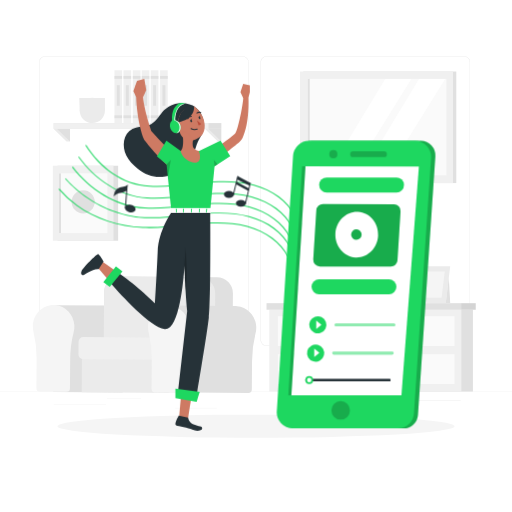
t = 0.00 s
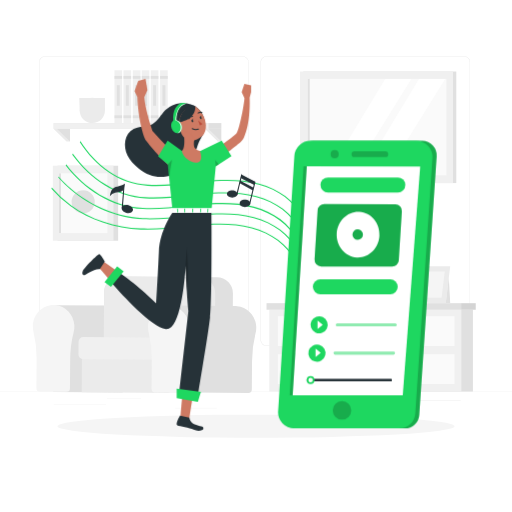
t = 0.26 s
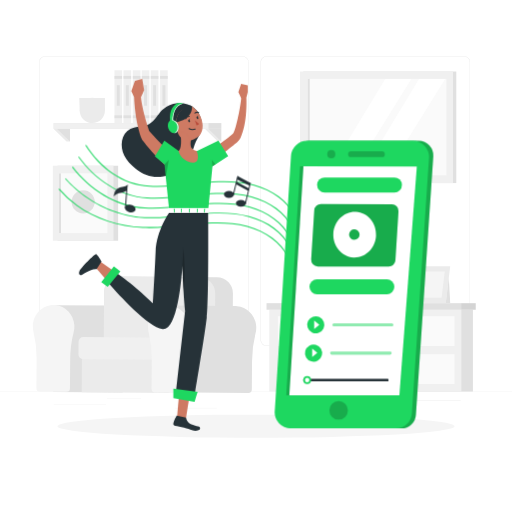
t = 0.49 s
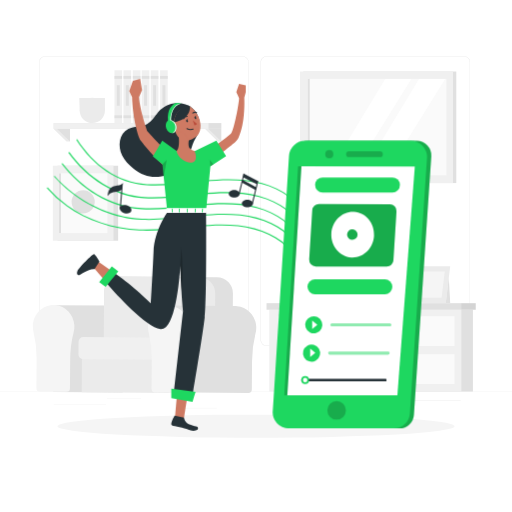
t = 0.75 s
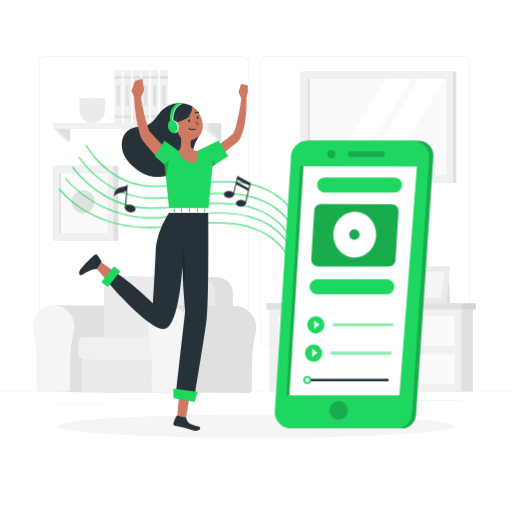
t = 1.01 s
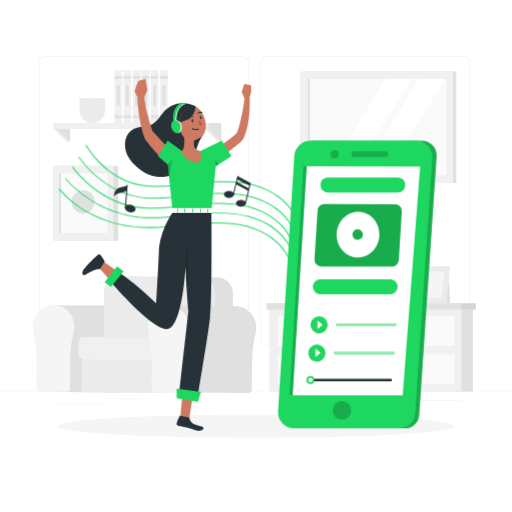
t = 1.24 s

The animated SVG that drew these frames (rendered in a browser with its animation timeline set to each time). Animation: 2 CSS @keyframes rules; one cycle of 1.50 s, repeats indefinitely.

<svg class="animated" id="freepik_stories-more-music" xmlns="http://www.w3.org/2000/svg" viewBox="0 0 500 500" version="1.1" xmlns:xlink="http://www.w3.org/1999/xlink" xmlns:svgjs="http://svgjs.com/svgjs"><style>svg#freepik_stories-more-music:not(.animated) .animable {opacity: 0;}svg#freepik_stories-more-music.animated #freepik--Music--inject-63 {animation: 1.5s Infinite  linear heartbeat;animation-delay: 0s;}svg#freepik_stories-more-music.animated #freepik--Character--inject-63 {animation: 1.5s Infinite  linear shake;animation-delay: 0s;}svg#freepik_stories-more-music.animated #freepik--Mobile--inject-63 {animation: 1.5s Infinite  linear shake;animation-delay: 0s;}            @keyframes heartbeat {                0% {                    transform: scale(1);                }                10% {                    transform: scale(1.1);                }                30% {                    transform: scale(1);                }                40% {                    transform: scale(1);                }                50% {                    transform: scale(1.1);                }                60% {                    transform: scale(1);                }                100% {                    transform: scale(1);                }            }                    @keyframes shake {                10%, 90% {                    transform: translate3d(-1px, 0, 0);                  }                  20%, 80% {                    transform: translate3d(2px, 0, 0);                  }                  30%, 50%, 70% {                    transform: translate3d(-4px, 0, 0);                  }                  40%, 60% {                    transform: translate3d(4px, 0, 0);                  }            }        </style><g id="freepik--background-complete--inject-63" class="animable" style="transform-origin: 250px 226.81px;"><rect x="356.76" y="390.89" width="93.14" height="0.25" style="fill: rgb(235, 235, 235); transform-origin: 403.33px 391.015px;" id="eletbl69l62ni" class="animable"></rect><rect x="277.21" y="395.11" width="42.23" height="0.25" style="fill: rgb(235, 235, 235); transform-origin: 298.325px 395.235px;" id="el7yq2gsrcrd8" class="animable"></rect><path d="M237,337.8H43.91a5.71,5.71,0,0,1-5.7-5.71V60.66A5.71,5.71,0,0,1,43.91,55H237a5.71,5.71,0,0,1,5.71,5.71h0V332.09A5.71,5.71,0,0,1,237,337.8ZM43.91,55.2a5.46,5.46,0,0,0-5.45,5.46V332.09a5.46,5.46,0,0,0,5.45,5.46H237a5.48,5.48,0,0,0,5.46-5.46V60.66A5.48,5.48,0,0,0,237,55.2Z" style="fill: rgb(235, 235, 235); transform-origin: 140.46px 196.4px;" id="el148m33kltevi" class="animable"></path><path d="M453.31,337.8H260.21a5.73,5.73,0,0,1-5.71-5.71V60.66A5.72,5.72,0,0,1,260.21,55h193.1A5.71,5.71,0,0,1,459,60.66V332.09A5.7,5.7,0,0,1,453.31,337.8ZM260.21,55.2a5.48,5.48,0,0,0-5.46,5.46V332.09a5.48,5.48,0,0,0,5.46,5.46h193.1a5.48,5.48,0,0,0,5.46-5.46V60.66a5.48,5.48,0,0,0-5.46-5.46Z" style="fill: rgb(235, 235, 235); transform-origin: 356.75px 196.4px;" id="elac6dbbilits" class="animable"></path><rect y="382.4" width="500" height="0.25" style="fill: rgb(235, 235, 235); transform-origin: 250px 382.525px;" id="elh8l160bl0ns" class="animable"></rect><rect x="104.54" y="389.21" width="33.12" height="0.25" style="fill: rgb(235, 235, 235); transform-origin: 121.1px 389.335px;" id="el1u7sfsq1xwm" class="animable"></rect><rect x="171.14" y="398.37" width="40.75" height="0.25" style="fill: rgb(235, 235, 235); transform-origin: 191.515px 398.495px;" id="elmx3e8atd9le" class="animable"></rect><rect x="52.46" y="395.24" width="51.08" height="0.25" style="fill: rgb(235, 235, 235); transform-origin: 78px 395.365px;" id="elj3k0uo1fdmh" class="animable"></rect><rect x="356.76" y="390.89" width="93.14" height="0.25" style="fill: rgb(235, 235, 235); transform-origin: 403.33px 391.015px;" id="el664li2hyrxw" class="animable"></rect><rect x="277.21" y="395.11" width="42.23" height="0.25" style="fill: rgb(235, 235, 235); transform-origin: 298.325px 395.235px;" id="elf9vu4r84evv" class="animable"></rect><path d="M237,337.8H43.91a5.71,5.71,0,0,1-5.7-5.71V60.66A5.71,5.71,0,0,1,43.91,55H237a5.71,5.71,0,0,1,5.71,5.71h0V332.09A5.71,5.71,0,0,1,237,337.8ZM43.91,55.2a5.46,5.46,0,0,0-5.45,5.46V332.09a5.46,5.46,0,0,0,5.45,5.46H237a5.48,5.48,0,0,0,5.46-5.46V60.66A5.48,5.48,0,0,0,237,55.2Z" style="fill: rgb(235, 235, 235); transform-origin: 140.46px 196.4px;" id="elyio96v140j" class="animable"></path><path d="M453.31,337.8H260.21a5.73,5.73,0,0,1-5.71-5.71V60.66A5.72,5.72,0,0,1,260.21,55h193.1A5.71,5.71,0,0,1,459,60.66V332.09A5.7,5.7,0,0,1,453.31,337.8ZM260.21,55.2a5.48,5.48,0,0,0-5.46,5.46V332.09a5.48,5.48,0,0,0,5.46,5.46h193.1a5.48,5.48,0,0,0,5.46-5.46V60.66a5.48,5.48,0,0,0-5.46-5.46Z" style="fill: rgb(235, 235, 235); transform-origin: 356.75px 196.4px;" id="el6otz6a80682" class="animable"></path><rect x="296.15" y="69.85" width="149.44" height="108.94" style="fill: rgb(224, 224, 224); transform-origin: 370.87px 124.32px;" id="el694lo29c73r" class="animable"></rect><rect x="292.95" y="69.85" width="149.44" height="108.94" style="fill: rgb(240, 240, 240); transform-origin: 367.67px 124.32px;" id="elg7ncf8x2ff5" class="animable"></rect><rect x="300.55" y="77.06" width="135.42" height="94.19" style="fill: rgb(250, 250, 250); transform-origin: 368.26px 124.155px;" id="elmbuskif9ldl" class="animable"></rect><rect x="300.54" y="77.06" width="1.94" height="94.19" style="fill: rgb(224, 224, 224); transform-origin: 301.51px 124.155px;" id="elorgsjz97rxm" class="animable"></rect><polygon points="434.72 77.06 376.32 171.25 352.3 171.25 409.18 77.06 434.72 77.06" style="fill: rgb(255, 255, 255); transform-origin: 393.51px 124.155px;" id="el30br6v2f9n" class="animable"></polygon><polygon points="401.7 77.06 343.3 171.25 319.28 171.25 376.16 77.06 401.7 77.06" style="fill: rgb(255, 255, 255); transform-origin: 360.49px 124.155px;" id="elidu2urxaz5f" class="animable"></polygon><rect x="274.22" y="302.47" width="187.61" height="79.93" style="fill: rgb(224, 224, 224); transform-origin: 368.025px 342.435px;" id="elqc7mv2wo9go" class="animable"></rect><rect x="262.95" y="302.47" width="187.61" height="79.93" style="fill: rgb(240, 240, 240); transform-origin: 356.755px 342.435px;" id="elg9kxthyzwcq" class="animable"></rect><rect x="271.4" y="308.81" width="172.49" height="29.02" style="fill: rgb(250, 250, 250); transform-origin: 357.645px 323.32px;" id="el25urcvvhp4eh" class="animable"></rect><rect x="271.4" y="345.92" width="172.49" height="29.02" style="fill: rgb(250, 250, 250); transform-origin: 357.645px 360.43px;" id="el8mq51quk9dd" class="animable"></rect><rect x="260.28" y="296.07" width="204.31" height="6.4" style="fill: rgb(224, 224, 224); transform-origin: 362.435px 299.27px;" id="elfx4a731iylt" class="animable"></rect><g id="elc7uxz4zaime"><rect x="450.55" y="296.07" width="14.04" height="6.4" style="opacity: 0.05; transform-origin: 457.57px 299.27px;" class="animable"></rect></g><polygon points="407.06 260.09 439.65 260.09 435.34 295.81 402.45 295.81 407.06 260.09" style="fill: rgb(235, 235, 235); transform-origin: 421.05px 277.95px;" id="el28f9zn1ozvr" class="animable"></polygon><polygon points="411.06 265.2 434.32 265.2 431.25 290.7 407.77 290.7 411.06 265.2" style="fill: rgb(245, 245, 245); transform-origin: 421.045px 277.95px;" id="el8pj7s2zl94v" class="animable"></polygon><polygon points="438.26 271.55 439.65 295.81 435.34 295.81 438.26 271.55" style="fill: rgb(224, 224, 224); transform-origin: 437.495px 283.68px;" id="elkkiy691pugm" class="animable"></polygon><polygon points="412.35 265.2 409.06 290.7 407.77 290.7 411.06 265.2 412.35 265.2" style="fill: rgb(224, 224, 224); transform-origin: 410.06px 277.95px;" id="el02yc963kbz5y" class="animable"></polygon><rect x="56.15" y="161.85" width="59.23" height="73.23" style="fill: rgb(224, 224, 224); transform-origin: 85.765px 198.465px;" id="elrdd3lhzn4kj" class="animable"></rect><rect x="51.59" y="161.85" width="59.23" height="73.23" style="fill: rgb(240, 240, 240); transform-origin: 81.205px 198.465px;" id="ely902jwh2qd" class="animable"></rect><rect x="57.63" y="169.31" width="47.17" height="58.32" style="fill: rgb(250, 250, 250); transform-origin: 81.215px 198.47px;" id="eln8oipsk0g3" class="animable"></rect><rect x="57.63" y="169.31" width="1.92" height="58.32" style="fill: rgb(224, 224, 224); transform-origin: 58.59px 198.47px;" id="el36t69sf3o06" class="animable"></rect><g id="elt80qgqscqx"><circle cx="81.21" cy="197.14" r="11.29" style="fill: rgb(224, 224, 224); transform-origin: 81.21px 197.14px; transform: rotate(-45deg);" class="animable"></circle></g><g id="freepik--Character--inject-374--inject-63" class="animable" style="transform-origin: 141.173px 326.85px;"><path d="M52.54,298l-.63,84.75,67.09.5a3.49,3.49,0,0,0,3.41-3.53l.2-27.05a110.3,110.3,0,0,1,3.39-27.5,22.11,22.11,0,0,0,.7-6.87c-.56-10.47-8.62-19-18.66-19.84-.48,0-1-.05-1.42-.05h0Z" style="fill: rgb(224, 224, 224); isolation: isolate; transform-origin: 89.3219px 340.625px;" id="eljtpiwyo9vzg" class="animable"></path><path d="M32.77,324.46a100.38,100.38,0,0,1,3,25.78l-.21,28.64a3.47,3.47,0,0,0,3.35,3.58l26,.19a3.48,3.48,0,0,0,3.41-3.52l.2-27.06a110.42,110.42,0,0,1,3.39-27.5,22.11,22.11,0,0,0,.7-6.87c-.56-10.47-8.62-19-18.66-19.83-11.84-.94-21.77,8.76-21.86,20.91A22.24,22.24,0,0,0,32.77,324.46Z" style="fill: rgb(245, 245, 245); transform-origin: 52.3663px 340.229px;" id="elrsd7kipybg" class="animable"></path><g id="el8117kr62rg4"><rect x="97.07" y="314.95" width="51.43" height="85.54" style="fill: rgb(235, 235, 235); isolation: isolate; transform-origin: 122.785px 357.72px; transform: rotate(-89.57deg);" class="animable"></rect></g><path d="M227.47,286.45,227,344l-17.3-.13-108.47-.82.43-57.56a15.66,15.66,0,0,1,13.77-15.43,16.69,16.69,0,0,1,2-.12l94.45.71h0A15.67,15.67,0,0,1,227.47,286.45Z" style="fill: rgb(224, 224, 224); isolation: isolate; transform-origin: 164.35px 306.97px;" id="el77fjkx1v2sf" class="animable"></path><path d="M210.16,286.45l-.43,57.44-108.47-.82.43-57.56a15.66,15.66,0,0,1,13.77-15.43l79.15.59h0A15.66,15.66,0,0,1,210.16,286.45Z" style="fill: rgb(235, 235, 235); isolation: isolate; transform-origin: 155.71px 306.985px;" id="eliu7b26zo9bc" class="animable"></path><path d="M160.94,329.73a1.38,1.38,0,0,1,1.33,1.42L162.13,350h0a1.38,1.38,0,0,1-1.39,1.37l-79.54-.6a4.61,4.61,0,0,1-4.58-4.65l.09-12.37a4.61,4.61,0,0,1,4.65-4.58l79.54.6Z" style="fill: rgb(240, 240, 240); isolation: isolate; transform-origin: 119.445px 340.27px;" id="elk7757m485e8" class="animable"></path><path d="M160.8,298.4l-.64,84.74,82.36.62a3.49,3.49,0,0,0,3.41-3.53l.2-27.06a110.42,110.42,0,0,1,3.39-27.5,21.78,21.78,0,0,0,.7-6.87c-.55-10.47-8.62-19-18.66-19.83a13.57,13.57,0,0,0-1.42-.05h0Z" style="fill: rgb(224, 224, 224); isolation: isolate; transform-origin: 205.208px 341.08px;" id="eltka5gkipii" class="animable"></path><path d="M145.29,325.3a100.43,100.43,0,0,1,2.94,25.78L148,379.73a3.48,3.48,0,0,0,3.36,3.57l26,.2a3.48,3.48,0,0,0,3.41-3.53l.2-27.05a110.3,110.3,0,0,1,3.39-27.5,21.81,21.81,0,0,0,.7-6.87c-.55-10.48-8.62-19-18.66-19.84-11.84-.93-21.77,8.76-21.86,20.91A21.34,21.34,0,0,0,145.29,325.3Z" style="fill: rgb(245, 245, 245); transform-origin: 164.818px 341.074px;" id="elv84bgl998jd" class="animable"></path></g><rect x="52.46" y="120.2" width="163.7" height="5.68" style="fill: rgb(224, 224, 224); transform-origin: 134.31px 123.04px;" id="elwaonwuf1mgg" class="animable"></rect><rect x="52.46" y="120.2" width="151.18" height="5.68" style="fill: rgb(240, 240, 240); transform-origin: 128.05px 123.04px;" id="eldyy8nb3vm8" class="animable"></rect><polygon points="52.46 125.88 64.97 138.16 68.37 138.16 64.97 125.88 52.46 125.88" style="fill: rgb(235, 235, 235); transform-origin: 60.415px 132.02px;" id="elg9yvpvvwxdl" class="animable"></polygon><polygon points="55.85 125.88 68.37 138.16 68.37 125.88 55.85 125.88" style="fill: rgb(224, 224, 224); transform-origin: 62.11px 132.02px;" id="elcaed4fi9re" class="animable"></polygon><g id="el3f0cjk7ddf3"><circle cx="90.17" cy="107.9" r="12.3" style="fill: rgb(235, 235, 235); transform-origin: 90.17px 107.9px; transform: rotate(-22.88deg);" class="animable"></circle></g><polygon points="77.87 107.9 77.37 95.6 102.47 95.6 102.47 107.9 77.87 107.9" style="fill: rgb(235, 235, 235); transform-origin: 89.92px 101.75px;" id="eln1n7xylnd9" class="animable"></polygon><rect x="111.79" y="68.61" width="7.44" height="51.59" style="fill: rgb(240, 240, 240); transform-origin: 115.51px 94.405px;" id="el2ubpwqimlpe" class="animable"></rect><rect x="120.6" y="68.61" width="7.45" height="51.59" style="fill: rgb(240, 240, 240); transform-origin: 124.325px 94.405px;" id="elindvmfucvvs" class="animable"></rect><rect x="129.7" y="68.61" width="7.45" height="51.59" style="fill: rgb(240, 240, 240); transform-origin: 133.425px 94.405px;" id="elvewdxhv6xxi" class="animable"></rect><rect x="111.79" y="112.64" width="7.44" height="2.77" style="fill: rgb(224, 224, 224); transform-origin: 115.51px 114.025px;" id="elwtzfa1o9p8r" class="animable"></rect><rect x="120.6" y="112.64" width="7.45" height="2.77" style="fill: rgb(224, 224, 224); transform-origin: 124.325px 114.025px;" id="el5pcre9mnzxe" class="animable"></rect><rect x="129.7" y="112.64" width="7.45" height="2.77" style="fill: rgb(224, 224, 224); transform-origin: 133.425px 114.025px;" id="el4i3epqj531" class="animable"></rect><rect x="111.79" y="74.18" width="7.44" height="2.77" style="fill: rgb(224, 224, 224); transform-origin: 115.51px 75.565px;" id="elkcdhuobvn2j" class="animable"></rect><rect x="120.6" y="74.18" width="7.45" height="2.77" style="fill: rgb(224, 224, 224); transform-origin: 124.325px 75.565px;" id="el0pjxp06empb" class="animable"></rect><rect x="129.7" y="74.18" width="7.45" height="2.77" style="fill: rgb(224, 224, 224); transform-origin: 133.425px 75.565px;" id="elgnh5g6sgaf5" class="animable"></rect><rect x="122.87" y="83.19" width="2.92" height="20.09" style="fill: rgb(224, 224, 224); transform-origin: 124.33px 93.235px;" id="eltdk5zrjvpz" class="animable"></rect><rect x="114.05" y="83.19" width="2.92" height="20.09" style="fill: rgb(224, 224, 224); transform-origin: 115.51px 93.235px;" id="el2my04gozfjs" class="animable"></rect><rect x="131.97" y="83.19" width="2.92" height="20.09" style="fill: rgb(224, 224, 224); transform-origin: 133.43px 93.235px;" id="elhyvziunw1j" class="animable"></rect><rect x="138.42" y="68.61" width="7.44" height="51.59" style="fill: rgb(240, 240, 240); transform-origin: 142.14px 94.405px;" id="el1arnn2fpevo" class="animable"></rect><rect x="147.24" y="68.61" width="7.45" height="51.59" style="fill: rgb(240, 240, 240); transform-origin: 150.965px 94.405px;" id="el2j34mhqfym2" class="animable"></rect><rect x="156.34" y="68.61" width="7.45" height="51.59" style="fill: rgb(240, 240, 240); transform-origin: 160.065px 94.405px;" id="elaa7l0erwvoc" class="animable"></rect><rect x="138.42" y="112.64" width="7.44" height="2.77" style="fill: rgb(224, 224, 224); transform-origin: 142.14px 114.025px;" id="el9nvwc4x817f" class="animable"></rect><rect x="147.24" y="112.64" width="7.45" height="2.77" style="fill: rgb(224, 224, 224); transform-origin: 150.965px 114.025px;" id="eljp5k3bm2b1" class="animable"></rect><rect x="156.34" y="112.64" width="7.45" height="2.77" style="fill: rgb(224, 224, 224); transform-origin: 160.065px 114.025px;" id="elt8ejqg3uae" class="animable"></rect><rect x="138.42" y="74.18" width="7.44" height="2.77" style="fill: rgb(224, 224, 224); transform-origin: 142.14px 75.565px;" id="elbv4354ncygh" class="animable"></rect><rect x="147.24" y="74.18" width="7.45" height="2.77" style="fill: rgb(224, 224, 224); transform-origin: 150.965px 75.565px;" id="el3g7bnjugrzw" class="animable"></rect><rect x="156.34" y="74.18" width="7.45" height="2.77" style="fill: rgb(224, 224, 224); transform-origin: 160.065px 75.565px;" id="el7cmubg2sqhq" class="animable"></rect><rect x="149.51" y="83.19" width="2.92" height="20.09" style="fill: rgb(224, 224, 224); transform-origin: 150.97px 93.235px;" id="elr3066d4r4op" class="animable"></rect><rect x="140.69" y="83.19" width="2.92" height="20.09" style="fill: rgb(224, 224, 224); transform-origin: 142.15px 93.235px;" id="elj3ssgsbktk" class="animable"></rect><rect x="158.61" y="83.19" width="2.92" height="20.09" style="fill: rgb(224, 224, 224); transform-origin: 160.07px 93.235px;" id="elrcpqhnc565" class="animable"></rect><polygon points="200.24 125.88 212.76 138.16 216.15 138.16 212.76 125.88 200.24 125.88" style="fill: rgb(235, 235, 235); transform-origin: 208.195px 132.02px;" id="elvcjgjhnnvyk" class="animable"></polygon><polygon points="203.64 125.88 216.15 138.16 216.15 125.88 203.64 125.88" style="fill: rgb(224, 224, 224); transform-origin: 209.895px 132.02px;" id="eltsr6u7cq77g" class="animable"></polygon></g><g id="freepik--Shadow--inject-63" class="animable" style="transform-origin: 250px 416.24px;"><ellipse id="freepik--shape--inject-63" cx="250" cy="416.24" rx="193.89" ry="11.32" style="fill: rgb(245, 245, 245); transform-origin: 250px 416.24px;" class="animable"></ellipse></g><g id="freepik--Music--inject-63" class="animable" style="transform-origin: 172.855px 196.16px;"><path d="M281.87,250.58l-.9.45c-7-13.9-21.41-24.66-39.52-29.52-16.87-4.53-34.36-3.76-50.76-2.26-3.79.34-7.65.74-11.39,1.13-13,1.35-26.48,2.74-39.78,2.16-23.77-1-46.71-8.68-64.56-21.51A101.13,101.13,0,0,1,57.3,184.85l.55-.89a100.66,100.66,0,0,0,17.69,16.26c17.7,12.72,40.44,20.29,64,21.32,13.22.58,26.64-.81,39.63-2.16,3.74-.38,7.6-.78,11.4-1.13,16.49-1.51,34.09-2.27,51.1,2.29C260.09,225.48,274.73,236.43,281.87,250.58Z" style="fill: rgb(30, 215, 96); transform-origin: 169.585px 217.495px;" id="el1m9hyyidy8c" class="animable"></path><path d="M283.76,241l-.9.45c-7-13.9-21.41-24.66-39.52-29.52-16.87-4.53-34.36-3.77-50.76-2.27-3.79.35-7.65.75-11.39,1.13-13,1.35-26.48,2.75-39.78,2.17-23.24-1-47.51-11-66.59-27.36a111.7,111.7,0,0,1-11.22-11l.45-.73c19.87,22.67,49.8,36.93,77.41,38.14,13.22.58,26.65-.81,39.63-2.16,3.74-.39,7.6-.79,11.4-1.14,16.49-1.5,34.09-2.27,51.1,2.3C262,215.94,276.62,226.88,283.76,241Z" style="fill: rgb(30, 215, 96); transform-origin: 173.68px 207.66px;" id="el0jc3mw19bn7w" class="animable"></path><path d="M283.76,231.64l-.9.45c-7-13.9-21.41-24.66-39.52-29.53C226.47,198,209,198.8,192.58,200.3c-4,.37-8.14.81-12.11,1.23-12.79,1.38-26,2.79-39.06,2.07-28.85-1.61-53.76-18-70.95-40.16l.54-.89c17,22.07,41.78,38.45,70.46,40,13,.72,26.16-.69,38.9-2.06,4-.43,8.09-.87,12.13-1.24,16.49-1.5,34.09-2.27,51.1,2.3C262,206.53,276.62,217.48,283.76,231.64Z" style="fill: rgb(30, 215, 96); transform-origin: 177.11px 197.32px;" id="el79ysdc3jthg" class="animable"></path><path d="M286,221.83l-.9.45c-7-13.9-21.41-24.67-39.52-29.53-16.87-4.53-34.37-3.76-50.76-2.26-4,.37-8.14.81-12.11,1.23-12.79,1.37-26,2.79-39.06,2.06-26-1.45-50.36-17.21-67.15-40.22l.55-.91c16.63,23,40.78,38.69,66.65,40.14,13,.72,26.15-.69,38.9-2.06,4-.43,8.09-.87,12.13-1.24,15.7-1.43,34-2.28,51.1,2.3C264.25,196.72,278.89,207.67,286,221.83Z" style="fill: rgb(30, 215, 96); transform-origin: 181.25px 187.465px;" id="el7kiyyqiizwu" class="animable"></path><path d="M288.41,210.33l-.89.45c-7-13.9-21.42-24.66-39.53-29.52-16.87-4.53-34.36-3.77-50.75-2.27-4,.37-8.15.81-12.12,1.24-12.79,1.37-26,2.79-39.06,2.06-26.7-1.49-48.12-17.66-62.57-40.07l.58-.93c14.28,22.36,35.53,38.52,62.05,40,13,.72,26.15-.69,38.9-2.06,4-.42,8.08-.86,12.13-1.23,15.69-1.44,34-2.29,51.1,2.29C266.64,185.23,281.27,196.18,288.41,210.33Z" style="fill: rgb(30, 215, 96); transform-origin: 185.95px 176.035px;" id="eltyqp6xjmfy" class="animable"></path><path d="M228.5,189.8c0,1.85-2.19,3.35-4.9,3.35s-4.9-1.5-4.9-3.35,2.19-3.35,4.9-3.35S228.5,188,228.5,189.8Z" style="fill: rgb(38, 50, 56); transform-origin: 223.6px 189.8px;" id="elqduswhfnjic" class="animable"></path><polygon points="228.32 190.63 227.35 190.4 231.86 171.82 232.68 172.29 228.32 190.63" style="fill: rgb(38, 50, 56); transform-origin: 230.015px 181.225px;" id="el90vuq9sd0if" class="animable"></polygon><path d="M240.18,198.46c0,1.85-2.2,3.35-4.9,3.35s-4.9-1.5-4.9-3.35,2.19-3.34,4.9-3.34S240.18,196.61,240.18,198.46Z" style="fill: rgb(38, 50, 56); transform-origin: 235.28px 198.465px;" id="eljlk1tjql2jk" class="animable"></path><polygon points="240 199.3 239.03 199.06 244.14 178.28 244.99 178.71 240 199.3" style="fill: rgb(38, 50, 56); transform-origin: 242.01px 188.79px;" id="elsb25sgrgrg" class="animable"></polygon><polygon points="242.54 186.45 230.38 179.82 230.94 177.45 243.11 184.05 242.54 186.45" style="fill: rgb(38, 50, 56); transform-origin: 236.745px 181.95px;" id="eltn8ex31tx1" class="animable"></polygon><polygon points="244.6 178.52 231.86 171.82 231.48 175.17 243.75 181.37 244.6 178.52" style="fill: rgb(38, 50, 56); transform-origin: 238.04px 176.595px;" id="elneombn2trhm" class="animable"></polygon><path d="M132.32,205c-.55,2-3.3,2.93-6.13,2.14s-4.68-3-4.13-5,3.29-2.92,6.12-2.13S132.86,203.05,132.32,205Z" style="fill: rgb(38, 50, 56); transform-origin: 127.188px 203.574px;" id="el2y6tp1ekurg" class="animable"></path><path d="M124.74,180.31,123,203l-1-.08,1.3-16.51.4-5.09A3.64,3.64,0,0,0,124.74,180.31Z" style="fill: rgb(38, 50, 56); transform-origin: 123.37px 191.655px;" id="elzxut4jbpei" class="animable"></path><path d="M124.74,180.31l-1,5.72a4.42,4.42,0,0,1-.47.39,9,9,0,0,1-4.18,1.62c-1,.16-2,.23-3,.47a8.84,8.84,0,0,0-5,3.22c.4-2.52.93-5.26,2.86-6.94,1.51-1.32,3.58-1.71,5.53-2.18a14.71,14.71,0,0,0,4.22-1.28A3.64,3.64,0,0,0,124.74,180.31Z" style="fill: rgb(38, 50, 56); transform-origin: 117.915px 186.02px;" id="elea4yfvwvir5" class="animable"></path></g><g id="freepik--Character--inject-63" class="animable" style="transform-origin: 161.586px 248.848px;"><path d="M198,129.32c-1.61,4.11-4.52,7.63-5.94,11.81-2.91,8.57-4.36,15.74-11.86,21.69-14.75,11.72-30.62,14-45.88,1.79-4.48-3.57-8.56-7.8-11.1-12.93-4.24-8.53-3.3-21.05,6.09-25.78,5.66-2.85,12.72-1.75,18.3-4.77s8.23-9.11,12.55-13.57a24.4,24.4,0,0,1,15.1-6.88,25.17,25.17,0,0,1,5.95.13,21.56,21.56,0,0,1,7.63,2.58C197.05,108.13,201.65,119.84,198,129.32Z" style="fill: rgb(38, 50, 56); transform-origin: 160.037px 136.658px;" id="elc761pcm9bl6" class="animable"></path><path d="M204.55,149s21.85-15.32,24.91-18.58,8-30,8-34.72L234.77,90l2.66-8L244,83.29V90l-1.43,5.31s1.47,24.53-5.84,39.53a11.55,11.55,0,0,1-3.05,3.85c-5.38,4.42-21.79,17.75-28.06,21.14C198,163.94,204.55,149,204.55,149Z" style="fill: rgb(206, 122, 99); transform-origin: 222.966px 121.273px;" id="elq0jxp2mqlja" class="animable"></path><path d="M174.78,156s-13.87-13.13-27-27.9c0,0-7.17-20.54-8.07-33.29L142.75,88,140.9,77.06l-7.17,2-3.53,10,2.74,5.67s.66,24.51,7.72,41.5c0,0,16.2,21.48,30.6,31.23C171.26,167.5,179.74,168.65,174.78,156Z" style="fill: rgb(206, 122, 99); transform-origin: 153.268px 122.282px;" id="elal2cqqyev8u" class="animable"></path><polygon points="186.93 387.41 183.12 411.55 174.72 409.38 176.89 384.89 186.93 387.41" style="fill: rgb(206, 122, 99); transform-origin: 180.825px 398.22px;" id="elsa2tedz79mb" class="animable"></polygon><polygon points="105.89 273.43 94.42 260.08 98.22 254.2 112.86 264.51 105.89 273.43" style="fill: rgb(206, 122, 99); transform-origin: 103.64px 263.815px;" id="el41fp41bndfc" class="animable"></polygon><path d="M203.87,310.19c-2,16.82-9.35,60.87-11.25,72.08-.29,1.68-.44,2.62-.44,2.62l-18.45-2.25.31-2.7,8.68-76.05c-.62-5.33-1.14-12.66-1.55-19.83-.71-12.08-1.12-23.72-1.15-24.65a.06.06,0,0,0,0-.06s0,.09,0,.25c0,.67-.07,1.25-.1,1.71,0,.11,0,.23,0,.36s0,.11,0,.17c-.79,11.76-4.93,61.18-19.21,59.61-14-1.56-43.79-34.7-51.62-43.67-1.23-1.41-1.92-2.23-1.92-2.23l7.2-9.91c1,.64,2,1.3,3,2,16.05,11,33.88,28.61,33.88,28.61s1.8-30.15,2.7-50.85,13.46-38.15,13.46-38.15h37.82S206.13,290.84,203.87,310.19Z" style="fill: rgb(38, 50, 56); transform-origin: 156.288px 296.07px;" id="elr3rpq66u48" class="animable"></path><polygon points="171.28 379.6 171.28 388.77 191.99 392.32 194.95 382.56 171.28 379.6" style="fill: rgb(30, 215, 96); transform-origin: 183.115px 385.96px;" id="elj7ifo2z33l" class="animable"></polygon><polygon points="107.13 280.13 119.51 264.99 113.17 260.08 100.84 275.39 107.13 280.13" style="fill: rgb(30, 215, 96); transform-origin: 110.175px 270.105px;" id="elazzuud22s7o" class="animable"></polygon><path d="M174.49,405.93l9.13,1.76s.55,5.25,6.75,7.31,7.15,1.43,7,3.5-5.61,3-9.56,1.11-13.48-3.18-15.87-4.13S174.49,405.93,174.49,405.93Z" style="fill: rgb(38, 50, 56); transform-origin: 184.336px 413.283px;" id="elghh7ueaizbl" class="animable"></path><path d="M224.82,152.42l-12.33,8-3,1.94s-3.43,35.83-4.29,44.85H167.39L163.88,173l-1.26-12.39-9.36-8,9.19-15.27,13.88,10.09,17.82.21,21.13-10.3Z" style="fill: rgb(30, 215, 96); transform-origin: 189.04px 172.275px;" id="elilgjpu0kiac" class="animable"></path><path d="M197.48,131.44c-3.3,4.42-10,5.82-10,5.82-3.74.08-12.94-.51-13.46-16.25,0-.57,0-1.13,0-1.67.57-14.21,14.77-16,14.77-16a7,7,0,0,1,.79.48,21.49,21.49,0,0,1,7.32,8.45C200.72,119.6,200.78,127,197.48,131.44Z" style="fill: rgb(206, 122, 99); transform-origin: 186.943px 120.303px;" id="elxgu0yntazd" class="animable"></path><path d="M186.55,125.53a7,7,0,0,0,6,.59" style="fill: none; stroke: rgb(38, 50, 56); stroke-linecap: round; stroke-linejoin: round; transform-origin: 189.55px 126.034px;" id="elb9iqelz43fd" class="animable"></path><path d="M183.36,116s.52-2.21,3.47-2.28" style="fill: none; stroke: rgb(38, 50, 56); stroke-linecap: round; stroke-linejoin: round; transform-origin: 185.095px 114.86px;" id="elx86dy7ms1s" class="animable"></path><path d="M192.3,110.32A3.64,3.64,0,0,1,196,110" style="fill: none; stroke: rgb(38, 50, 56); stroke-linecap: round; stroke-linejoin: round; transform-origin: 194.15px 109.98px;" id="ellsbdvydiahs" class="animable"></path><path d="M187.43,117.73c.31.64.22,1.32-.21,1.53s-1-.15-1.32-.8-.22-1.32.21-1.52S187.12,117.09,187.43,117.73Z" style="fill: rgb(38, 50, 56); transform-origin: 186.663px 118.102px;" id="el4a1z2gdvr73" class="animable"></path><path d="M195.57,114.67c.3.64.21,1.33-.21,1.53s-1-.15-1.33-.79-.21-1.32.21-1.53S195.26,114,195.57,114.67Z" style="fill: rgb(38, 50, 56); transform-origin: 194.793px 115.037px;" id="elzj470j7fyi" class="animable"></path><path d="M186.11,116.94l1.35-1.28S187.79,117.15,186.11,116.94Z" style="fill: rgb(38, 50, 56); transform-origin: 186.798px 116.31px;" id="elq3mfjmiurog" class="animable"></path><path d="M194.11,114l1.35-1.28S195.79,114.25,194.11,114Z" style="fill: rgb(38, 50, 56); transform-origin: 194.798px 113.374px;" id="ellrvpe8pqryd" class="animable"></path><path d="M192.3,117.48l1.64,4.81a3.67,3.67,0,0,0,2.49-1.32Z" style="fill: rgb(186, 77, 60); transform-origin: 194.365px 119.885px;" id="el7vresx8dibb" class="animable"></path><path d="M188.59,136.25c-.21.3-1.23,5.92.51,8.37a8.39,8.39,0,0,0,5.05,3s3.61,9.08-1.85,10.92-14.33-3.67-16-11.13c0,0,3.3-1,2.31-13.53S188.59,136.25,188.59,136.25Z" style="fill: rgb(206, 122, 99); transform-origin: 185.81px 143.881px;" id="elvlyc8bkr5q" class="animable"></path><path d="M189.58,103.87c.21,13-14.93,15.38-15.56,15.47.57-14.21,13.47-16.58,13.47-16.58S189.08,103.53,189.58,103.87Z" style="fill: rgb(38, 50, 56); transform-origin: 181.801px 111.05px;" id="el7f0ohs0gp7u" class="animable"></path><path d="M176.53,122.43c-1.2-2.64-4.43-5.16-6.32-3.32-2.63,2.55.75,7,3.18,7.35,1.06.16,2.53.23,3.21-.77A3.38,3.38,0,0,0,176.53,122.43Z" style="fill: rgb(206, 122, 99); transform-origin: 173.12px 122.517px;" id="el8itsa36ffkv" class="animable"></path><g id="elcbu6punu6kt"><polygon points="166.76 156.12 163.88 172.97 162.62 160.57 166.76 156.12" style="opacity: 0.2; transform-origin: 164.69px 164.545px;" class="animable"></polygon></g><g id="elzn6330avk9"><polygon points="212.49 160.46 209.51 162.4 208.76 156.12 212.49 160.46" style="opacity: 0.2; transform-origin: 210.625px 159.26px;" class="animable"></polygon></g><polygon points="205.55 203.81 205.22 207.25 167.39 207.25 167.04 203.81 205.55 203.81" style="fill: rgb(255, 255, 255); stroke: rgb(255, 255, 255); stroke-miterlimit: 10; transform-origin: 186.295px 205.53px;" id="ela86z6cdpt9" class="animable"></polygon><polygon points="172.73 207.25 171.88 207.25 171.61 203.81 172.47 203.81 172.73 207.25" style="fill: rgb(30, 215, 96); transform-origin: 172.17px 205.53px;" id="ele9un2navexk" class="animable"></polygon><polygon points="179.54 207.25 178.68 207.25 178.59 203.81 179.44 203.81 179.54 207.25" style="fill: rgb(30, 215, 96); transform-origin: 179.065px 205.53px;" id="el2bnn4qms03" class="animable"></polygon><polygon points="187.45 203.81 187.27 207.25 186.41 207.25 186.59 203.81 187.45 203.81" style="fill: rgb(30, 215, 96); transform-origin: 186.93px 205.53px;" id="ely8hya77x8v9" class="animable"></polygon><polygon points="195.28 203.81 194.97 207.25 194.12 207.25 194.43 203.81 195.28 203.81" style="fill: rgb(30, 215, 96); transform-origin: 194.7px 205.53px;" id="elerfyqg34y67" class="animable"></polygon><polygon points="202.32 203.81 201.93 207.25 201.08 207.25 201.46 203.81 202.32 203.81" style="fill: rgb(30, 215, 96); transform-origin: 201.7px 205.53px;" id="elzkjnw3jdyoj" class="animable"></polygon><path d="M96.27,262.86l4.79-7.42S97,248,95.59,248.18s-15,13.4-16.13,17c-.85,2.58.31,3.54,1.81,3.5S90.14,262.19,96.27,262.86Z" style="fill: rgb(38, 50, 56); transform-origin: 90.116px 258.429px;" id="elyomf83265y" class="animable"></path><path d="M181.16,100.81h0c-9.51,2.32-10.24,12.61-10.17,16.39,0,.21,0,.4,0,.57,0,.52.05.81.05.81l-2.84.75c-.08-.55-.14-1.08-.19-1.6-1-10.69,3.91-15.24,7.19-17.06A25.17,25.17,0,0,1,181.16,100.81Z" style="fill: rgb(30, 215, 96); transform-origin: 174.519px 109.943px;" id="elyifb35kekjp" class="animable"></path><path d="M173.35,129.69a3.92,3.92,0,0,1-1,.23h0c-2.38.22-4.92-1.66-6-4.62s-.37-6.26,1.72-7.57a3.85,3.85,0,0,1,.73-.37,4.25,4.25,0,0,1,1.45-.25,3.55,3.55,0,0,1,.79.09,6.87,6.87,0,0,1,4.82,4.55C177.08,125.16,176,128.72,173.35,129.69Z" style="fill: rgb(30, 215, 96); transform-origin: 171.105px 123.524px;" id="elxpglc26nrl" class="animable"></path><path d="M171,117.21a6.87,6.87,0,0,1,4.82,4.55c1.27,3.4.17,7-2.46,7.93a3.92,3.92,0,0,1-1,.23c.37-.17,3.49-1.72,2.84-6.8a7,7,0,0,0-4.19-5.34,8.53,8.53,0,0,0-.81-.3s0-.13,0-.36c.07-2.38,1-15.55,11-16.31h0C171.65,103.14,170.92,113.43,171,117.21Z" style="fill: rgb(255, 255, 255); transform-origin: 175.7px 115.365px;" id="elta8crc9l2xk" class="animable"></path><g id="el7rf9g5letmh"><path d="M181.17,284.06c-.71-12.08-1.12-23.72-1.15-24.65a.06.06,0,0,0,0-.06l1.14-17.11S183.81,269.57,181.17,284.06Z" style="opacity: 0.2; transform-origin: 181.18px 263.15px;" class="animable"></path></g></g><g id="freepik--Mobile--inject-63" class="animable" style="transform-origin: 347.73px 277.95px;"><path d="M304.34,137.56l106.81,0a14.06,14.06,0,0,1,14,15l-17,252.64a14.06,14.06,0,0,1-14,13.11l-105.91,0a14.06,14.06,0,0,1-14-14.95L290.3,150.72A14.06,14.06,0,0,1,304.34,137.56Z" style="fill: rgb(30, 215, 96); transform-origin: 349.697px 277.935px;" id="elpo0wxri55a" class="animable"></path><g id="elsk22ed4n6xk"><path d="M304.34,137.56l106.81,0a14.06,14.06,0,0,1,14,15l-17,252.64a14.06,14.06,0,0,1-14,13.11l-105.91,0a14.06,14.06,0,0,1-14-14.95L290.3,150.72A14.06,14.06,0,0,1,304.34,137.56Z" style="opacity: 0.2; transform-origin: 349.697px 277.935px;" class="animable"></path></g><path d="M301.7,137.56l103.8,0A15.54,15.54,0,0,1,421,154.18L404.25,403.83a15.55,15.55,0,0,1-15.52,14.51l-102.91,0a15.55,15.55,0,0,1-15.51-16.53l15.87-249.66A15.54,15.54,0,0,1,301.7,137.56Z" style="fill: rgb(30, 215, 96); transform-origin: 345.658px 277.95px;" id="elposrd36p0y" class="animable"></path><g id="elbavbdacz4ll"><path d="M374.94,153.39H344.8a2.81,2.81,0,0,1-2.8-2.8h0a2.82,2.82,0,0,1,2.81-2.81H375a2.82,2.82,0,0,1,2.8,2.81h0A2.81,2.81,0,0,1,374.94,153.39Z" style="opacity: 0.2; transform-origin: 359.9px 150.585px;" class="animable"></path></g><g id="el4yh5mzsg8"><path d="M329.46,150.57a3.93,3.93,0,1,1-3.93-3.93A3.93,3.93,0,0,1,329.46,150.57Z" style="opacity: 0.2; transform-origin: 325.53px 150.57px;" class="animable"></path></g><g id="el3cqxzaa5rld"><circle cx="332.69" cy="400.75" r="9.06" style="opacity: 0.2; transform-origin: 332.69px 400.75px; transform: rotate(-45deg);" class="animable"></circle></g><polygon points="284.54 385.97 392.02 386 409.06 162.54 298.3 162.5 284.54 385.97" style="fill: rgb(255, 255, 255); transform-origin: 346.8px 274.25px;" id="elwolqg48hlqq" class="animable"></polygon><g id="elsntqafwvwvi"><polygon points="284.54 385.97 281.58 385.97 295.09 162.5 298.3 162.5 284.54 385.97" style="opacity: 0.2; transform-origin: 289.94px 274.235px;" class="animable"></polygon></g><path d="M379.78,287.46H311.56a7.33,7.33,0,0,1-7.31-7.31h0a7.33,7.33,0,0,1,7.31-7.31h68.22a7.33,7.33,0,0,1,7.31,7.31h0A7.33,7.33,0,0,1,379.78,287.46Z" style="fill: rgb(30, 215, 96); transform-origin: 345.67px 280.15px;" id="ell9it4kl4sdc" class="animable"></path><path d="M387.25,187.91H319a7.32,7.32,0,0,1-7.31-7.3h0A7.33,7.33,0,0,1,319,173.3h68.22a7.33,7.33,0,0,1,7.31,7.31h0A7.32,7.32,0,0,1,387.25,187.91Z" style="fill: rgb(30, 215, 96); transform-origin: 353.11px 180.605px;" id="el21ms3ft8hjg" class="animable"></path><rect x="298.17" y="369.82" width="83.17" height="2.62" rx="0.54" style="fill: rgb(38, 50, 56); transform-origin: 339.755px 371.13px;" id="el3x0rfpqi103" class="animable"></rect><circle cx="301.98" cy="371.13" r="3.82" style="fill: rgb(30, 215, 96); transform-origin: 301.98px 371.13px;" id="elwnk3577bhfa" class="animable"></circle><path d="M304.12,371.13A2.14,2.14,0,1,1,302,369,2.14,2.14,0,0,1,304.12,371.13Z" style="fill: rgb(255, 255, 255); transform-origin: 301.98px 371.14px;" id="eliwz7wam7gki" class="animable"></path><path d="M315.4,199.2l69.25.2a6.52,6.52,0,0,1,6.5,6.94l-3,47.77a6.53,6.53,0,0,1-6.52,6.12h-69.2a6.53,6.53,0,0,1-6.52-6.93l3-48A6.52,6.52,0,0,1,315.4,199.2Z" style="fill: rgb(30, 215, 96); transform-origin: 348.531px 229.715px;" id="eluurrsdkcx9" class="animable"></path><g id="elvdcs41zw7o"><path d="M315.4,199.2l69.25.2a6.52,6.52,0,0,1,6.5,6.94l-3,47.77a6.53,6.53,0,0,1-6.52,6.12h-69.2a6.53,6.53,0,0,1-6.52-6.93l3-48A6.52,6.52,0,0,1,315.4,199.2Z" style="opacity: 0.2; transform-origin: 348.531px 229.715px;" class="animable"></path></g><path d="M349.66,206.74c-11.52-.66-21.43,8.81-22.14,21.16s8.05,22.89,19.57,23.56,21.43-8.81,22.14-21.16S361.18,207.4,349.66,206.74Zm-1.58,27.46a5.12,5.12,0,1,1,5.05-4.83A5,5,0,0,1,348.08,234.2Z" style="fill: rgb(255, 255, 255); transform-origin: 348.375px 229.1px;" id="elp8wa3qj8xdp" class="animable"></path><path d="M384.72,318.54H328a1.35,1.35,0,0,1,0-2.69h56.75a1.35,1.35,0,0,1,0,2.69Z" style="fill: rgb(30, 215, 96); transform-origin: 356.375px 317.195px;" id="el85qetr4n18v" class="animable"></path><g id="elelhchxa27t7"><path d="M384.72,318.54H328a1.35,1.35,0,0,1,0-2.69h56.75a1.35,1.35,0,0,1,0,2.69Z" style="fill: rgb(255, 255, 255); opacity: 0.5; transform-origin: 356.375px 317.195px;" class="animable"></path></g><path d="M382.94,346.16h-57a1.35,1.35,0,1,1,0-2.69h57a1.35,1.35,0,1,1,0,2.69Z" style="fill: rgb(30, 215, 96); transform-origin: 354.44px 344.815px;" id="el1jkc376y1hri" class="animable"></path><g id="elyfmyqfhrb1"><path d="M382.94,346.16h-57a1.35,1.35,0,1,1,0-2.69h57a1.35,1.35,0,1,1,0,2.69Z" style="fill: rgb(255, 255, 255); opacity: 0.5; transform-origin: 354.44px 344.815px;" class="animable"></path></g><g id="el8i3qe4edvye"><circle cx="310.36" cy="317.19" r="8.38" style="fill: rgb(30, 215, 96); transform-origin: 310.36px 317.19px; transform: rotate(-19.47deg);" class="animable"></circle></g><g id="elpe135sjk0j"><circle cx="308.22" cy="344.82" r="8.38" style="fill: rgb(30, 215, 96); transform-origin: 308.22px 344.82px; transform: rotate(-75.23deg);" class="animable"></circle></g><polygon points="306.86 340.35 306.86 348.62 311.89 344.49 306.86 340.35" style="fill: rgb(255, 255, 255); transform-origin: 309.375px 344.485px;" id="ele5ersyaru3a" class="animable"></polygon><polygon points="308.84 313.06 308.84 321.33 313.87 317.19 308.84 313.06" style="fill: rgb(255, 255, 255); transform-origin: 311.355px 317.195px;" id="elrayyg8d8jk" class="animable"></polygon></g><defs>     <filter id="active" height="200%">         <feMorphology in="SourceAlpha" result="DILATED" operator="dilate" radius="2"></feMorphology>                <feFlood flood-color="#32DFEC" flood-opacity="1" result="PINK"></feFlood>        <feComposite in="PINK" in2="DILATED" operator="in" result="OUTLINE"></feComposite>        <feMerge>            <feMergeNode in="OUTLINE"></feMergeNode>            <feMergeNode in="SourceGraphic"></feMergeNode>        </feMerge>    </filter>    <filter id="hover" height="200%">        <feMorphology in="SourceAlpha" result="DILATED" operator="dilate" radius="2"></feMorphology>                <feFlood flood-color="#ff0000" flood-opacity="0.5" result="PINK"></feFlood>        <feComposite in="PINK" in2="DILATED" operator="in" result="OUTLINE"></feComposite>        <feMerge>            <feMergeNode in="OUTLINE"></feMergeNode>            <feMergeNode in="SourceGraphic"></feMergeNode>        </feMerge>            <feColorMatrix type="matrix" values="0   0   0   0   0                0   1   0   0   0                0   0   0   0   0                0   0   0   1   0 "></feColorMatrix>    </filter></defs></svg>